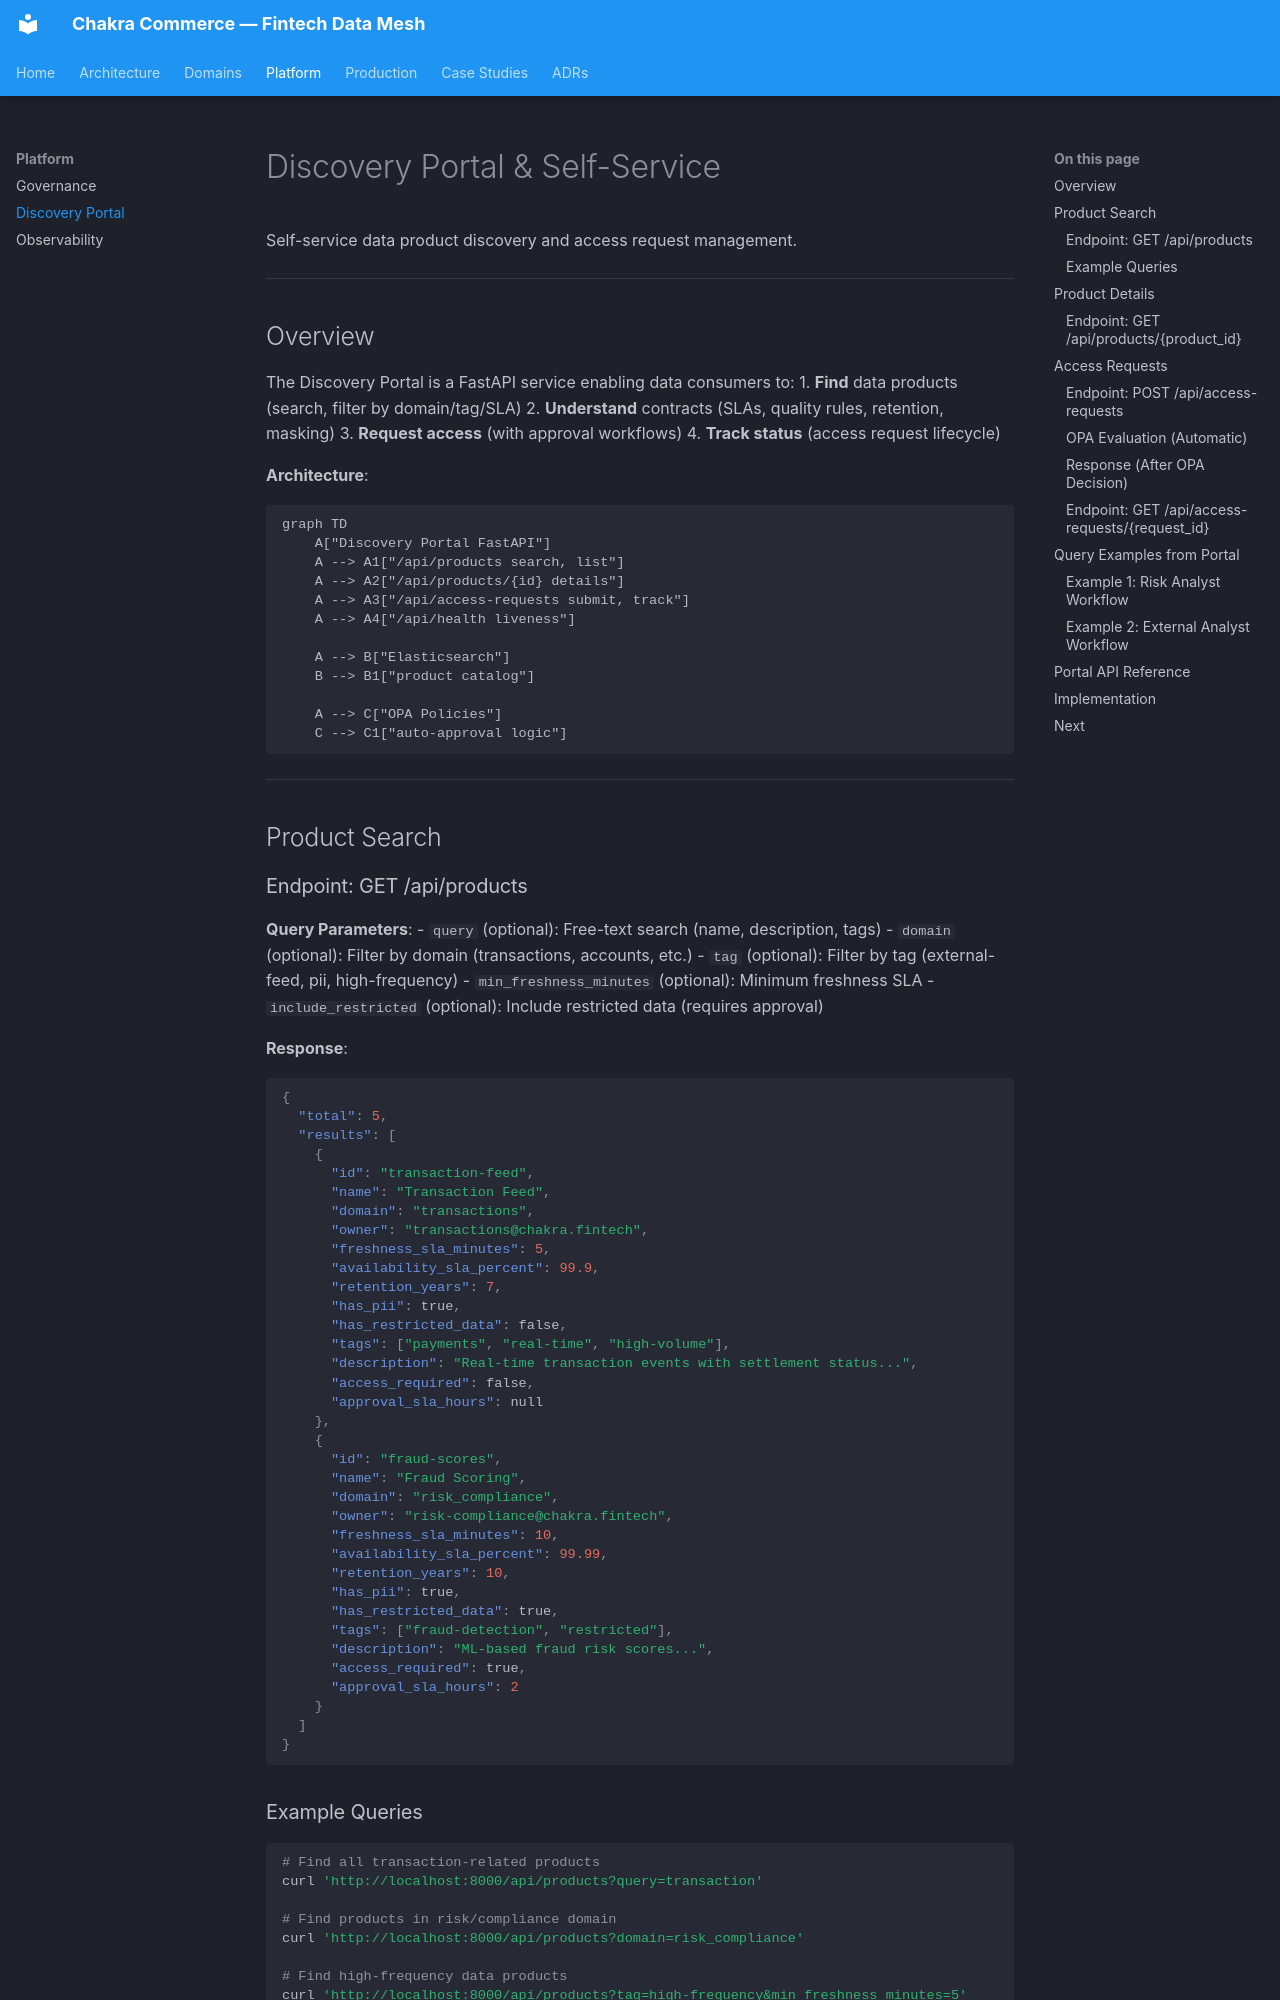

repository: naren-chakraview/chakraview-fintech-data-mesh · page: platform/discovery/index.html · generator: mkdocs

# Discovery Portal & Self-Service

Self-service data product discovery and access request management.

---

## Overview

The Discovery Portal is a FastAPI service enabling data consumers to:
1. **Find** data products (search, filter by domain/tag/SLA)
2. **Understand** contracts (SLAs, quality rules, retention, masking)
3. **Request access** (with approval workflows)
4. **Track status** (access request lifecycle)

**Architecture**:

```mermaid
graph TD
    A["Discovery Portal FastAPI"]
    A --> A1["/api/products search, list"]
    A --> A2["/api/products/{id} details"]
    A --> A3["/api/access-requests submit, track"]
    A --> A4["/api/health liveness"]
    
    A --> B["Elasticsearch"]
    B --> B1["product catalog"]
    
    A --> C["OPA Policies"]
    C --> C1["auto-approval logic"]
```

---

## Product Search

### Endpoint: GET /api/products

**Query Parameters**:
- `query` (optional): Free-text search (name, description, tags)
- `domain` (optional): Filter by domain (transactions, accounts, etc.)
- `tag` (optional): Filter by tag (external-feed, pii, high-frequency)
- `min_freshness_minutes` (optional): Minimum freshness SLA
- `include_restricted` (optional): Include restricted data (requires approval)

**Response**:
```json
{
  "total": 5,
  "results": [
    {
      "id": "transaction-feed",
      "name": "Transaction Feed",
      "domain": "transactions",
      "owner": "transactions@chakra.fintech",
      "freshness_sla_minutes": 5,
      "availability_sla_percent": 99.9,
      "retention_years": 7,
      "has_pii": true,
      "has_restricted_data": false,
      "tags": ["payments", "real-time", "high-volume"],
      "description": "Real-time transaction events with settlement status...",
      "access_required": false,
      "approval_sla_hours": null
    },
    {
      "id": "fraud-scores",
      "name": "Fraud Scoring",
      "domain": "risk_compliance",
      "owner": "risk-compliance@chakra.fintech",
      "freshness_sla_minutes": 10,
      "availability_sla_percent": 99.99,
      "retention_years": 10,
      "has_pii": true,
      "has_restricted_data": true,
      "tags": ["fraud-detection", "restricted"],
      "description": "ML-based fraud risk scores...",
      "access_required": true,
      "approval_sla_hours": 2
    }
  ]
}
```
